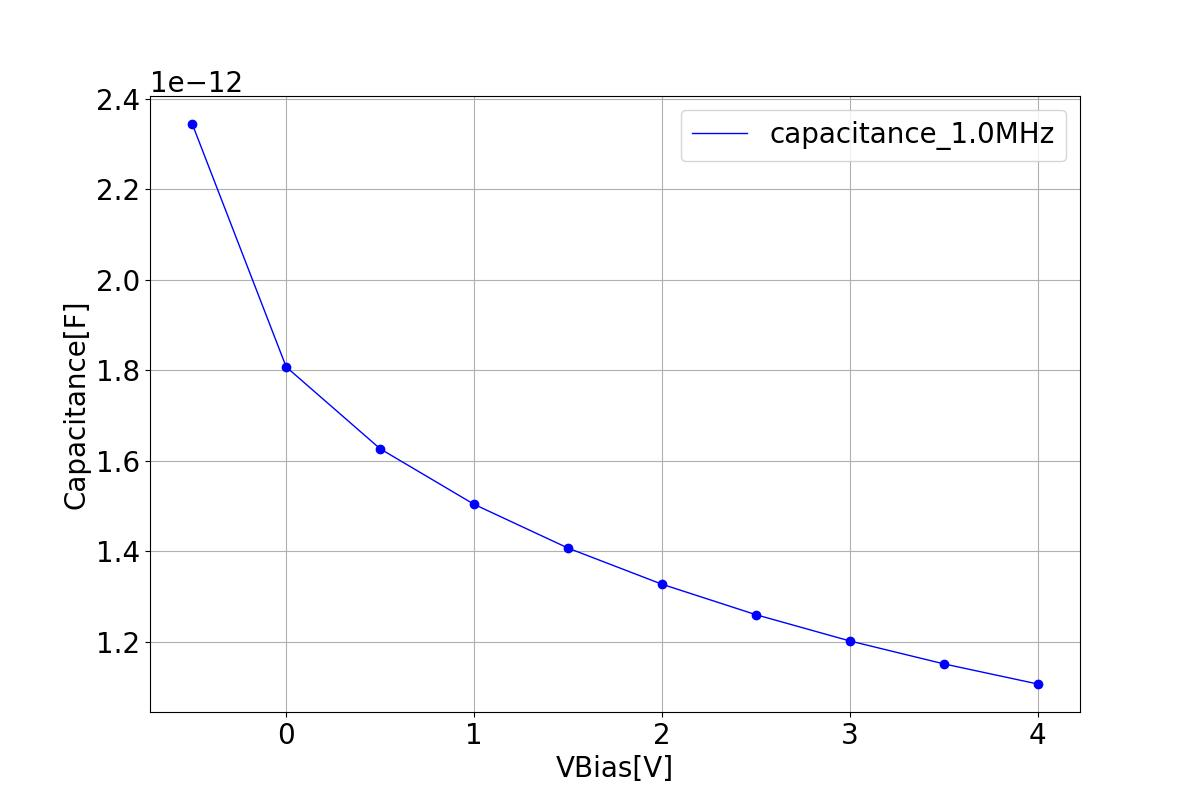

The table this chart was drawn from, first rows:
# voltage, capacitance
-0.5, 2.344476618027768e-12
0.000000, 1.807187353341953e-12
0.5, 1.626271041950945e-12
1, 1.503443533114272e-12
1.5, 1.406669997364261e-12
2, 1.326777997715543e-12
2.5, 1.259379499571586e-12
3, 1.201297906274530e-12
3.5, 1.150638879456094e-12
4, 1.106107862681930e-12
